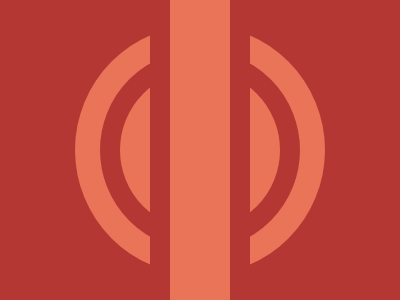

Reproduce this picture with HTML and CSS.

<p></p>
<style>
  * {
    margin: 0;
  }
  body {
    height: 100vh;
    background: #b53733;
  }
  body:after,
  body:before,
  p {
    position: absolute;
    background: #ea7457;
  }
  body:after,
  body:before {
    display: block;
    content: '';
    border-radius: 100%;
  }
  body:before {
    top: 25px;
    left: 75px;
    width: 250px;
    height: 250px;
  }
  body:after {
    top: 50px;
    left: 100px;
    width: 160px;
    height: 160px;
    border: solid 20px #b53733;
  }
  p {
    left: 150px;
    z-index: 1;
    width: 60px;
    height: 300px;
    border-left: solid 20px #b53733;
    border-right: solid 20px #b53733;
  }
</style>
